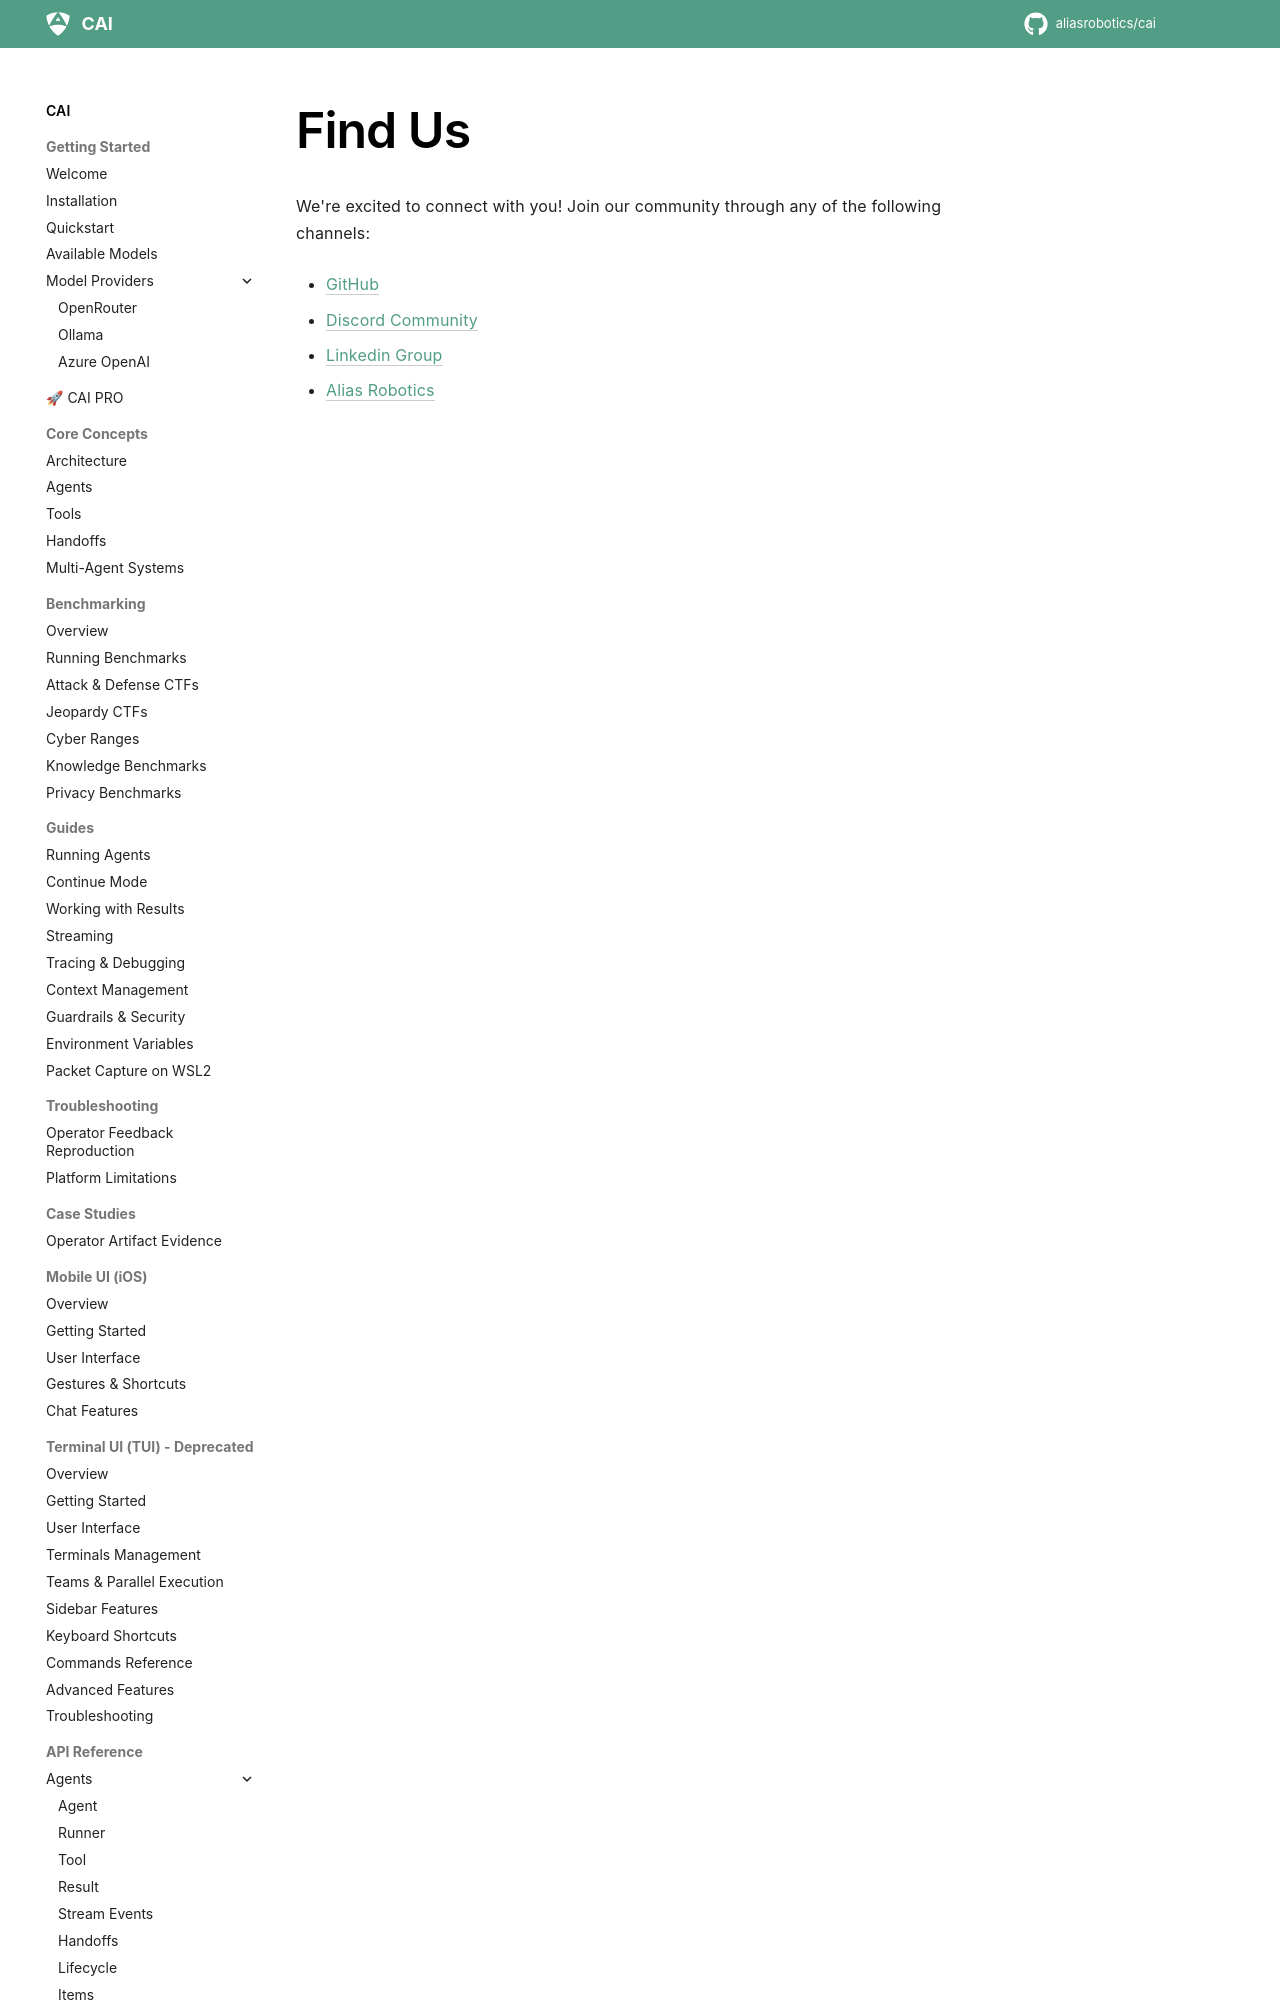

repository: dinhngoctuyen4125/CAI · page: cai_find_us/index.html · generator: mkdocs

# Find Us

We're excited to connect with you! Join our community through any of the following channels:

* [GitHub](https://github.com/aliasrobotics/cai)

* [Discord Community](https://discord.gg/v3SAXXg5)
